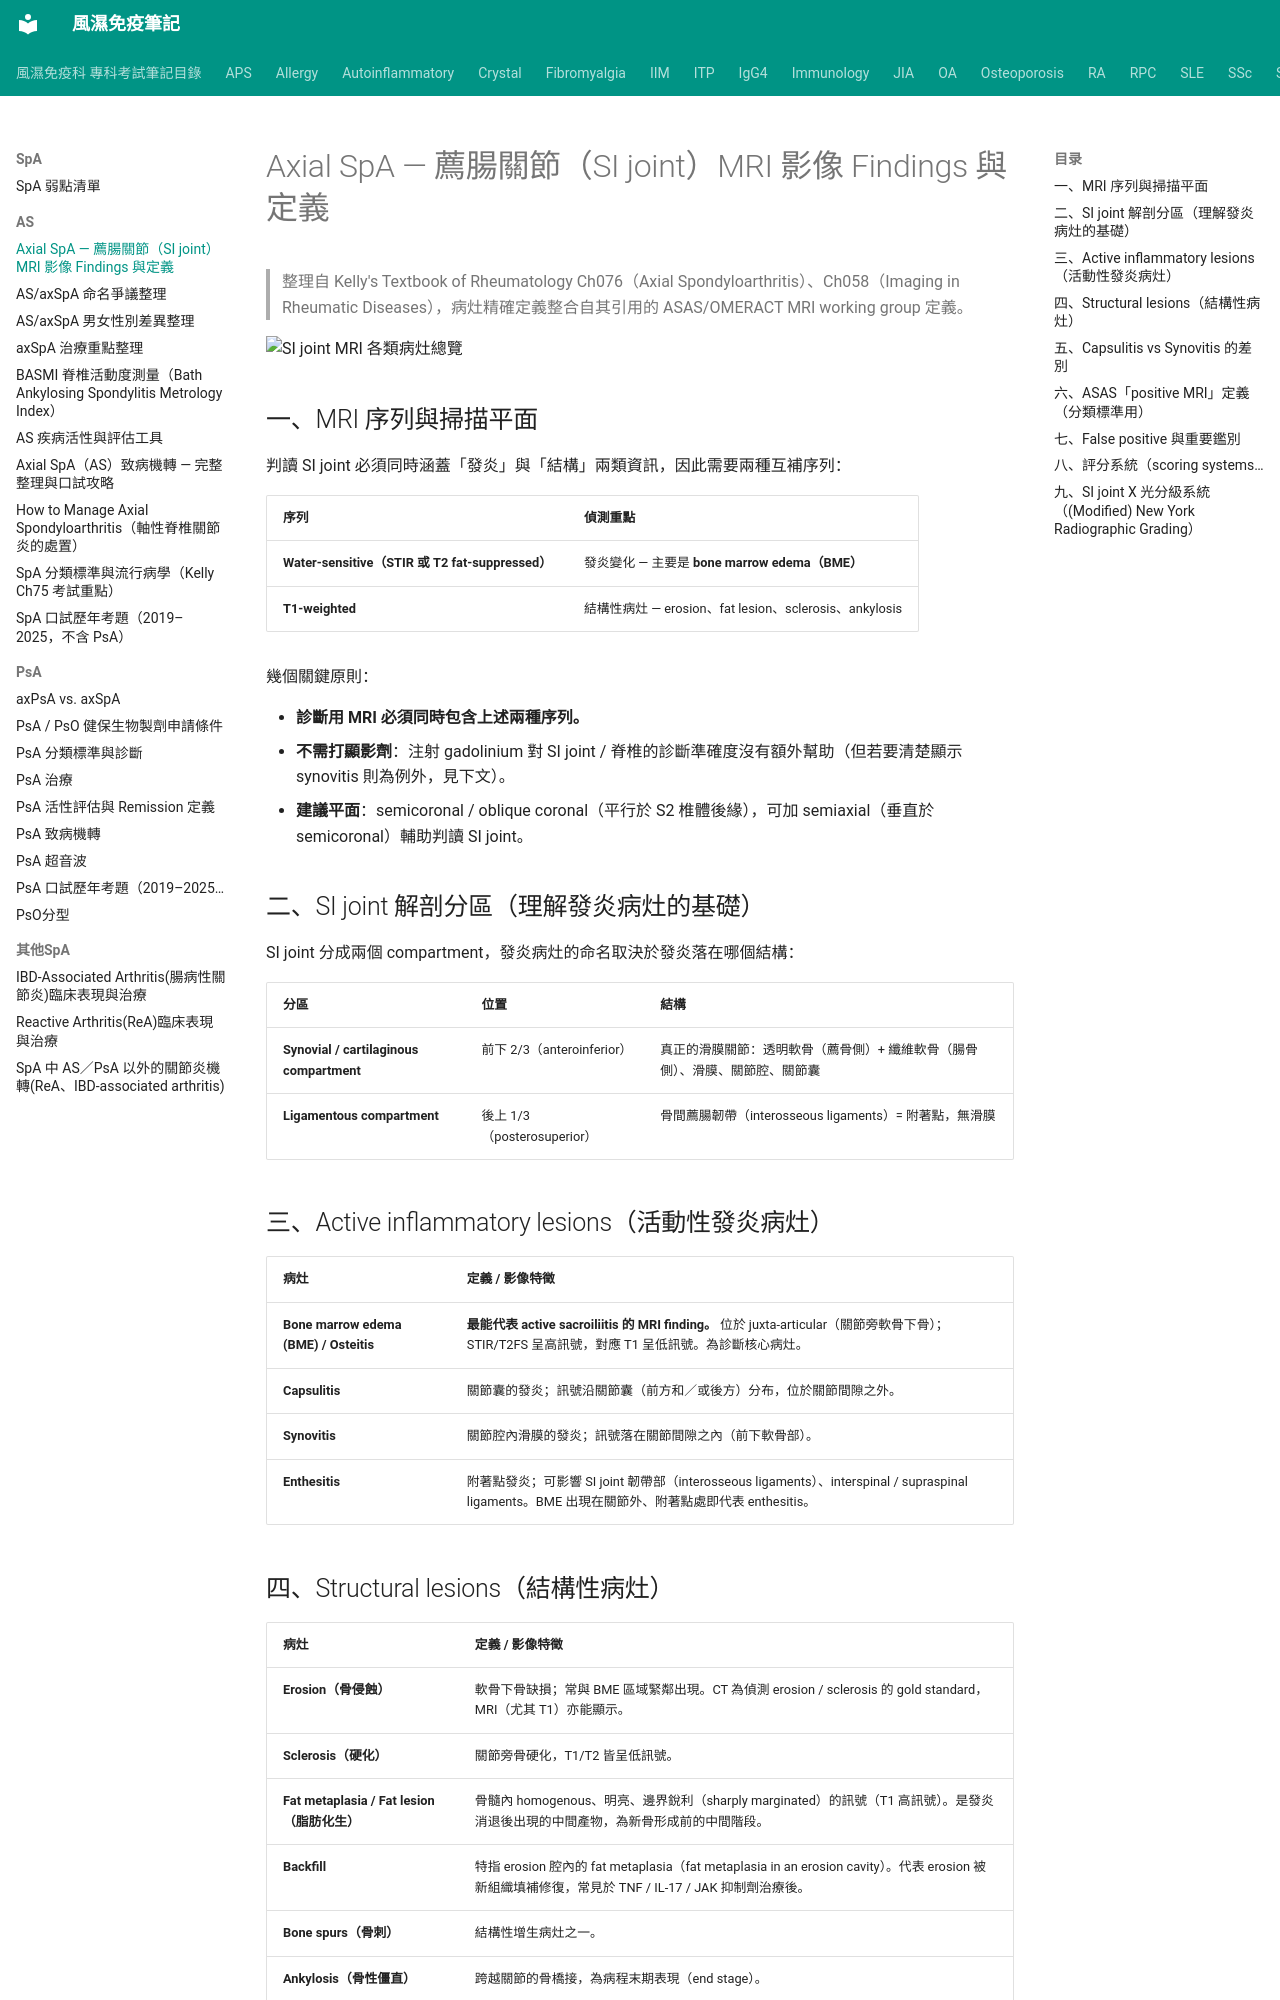

repository: tsaiming1014/rheum-note · page: SpA/AS/AS_SI關節MRI影像findings/index.html · generator: mkdocs

# Axial SpA — 薦腸關節（SI joint）MRI 影像 Findings 與定義

> 整理自 Kelly's Textbook of Rheumatology Ch076（Axial Spondyloarthritis）、Ch058（Imaging in Rheumatic Diseases），病灶精確定義整合自其引用的 ASAS/OMERACT MRI working group 定義。

![SI joint MRI 各類病灶總覽](../../images/SI%20joint%20MRI.png)

## 一、MRI 序列與掃描平面

判讀 SI joint 必須同時涵蓋「發炎」與「結構」兩類資訊，因此需要兩種互補序列：

| 序列 | 偵測重點 |
|---|---|
| **Water-sensitive（STIR 或 T2 fat-suppressed）** | 發炎變化 — 主要是 **bone marrow edema（BME）** |
| **T1-weighted** | 結構性病灶 — erosion、fat lesion、sclerosis、ankylosis |

幾個關鍵原則：

- **診斷用 MRI 必須同時包含上述兩種序列。**
- **不需打顯影劑**：注射 gadolinium 對 SI joint / 脊椎的診斷準確度沒有額外幫助（但若要清楚顯示 synovitis 則為例外，見下文）。
- **建議平面**：semicoronal / oblique coronal（平行於 S2 椎體後緣），可加 semiaxial（垂直於 semicoronal）輔助判讀 SI joint。

## 二、SI joint 解剖分區（理解發炎病灶的基礎）

SI joint 分成兩個 compartment，發炎病灶的命名取決於發炎落在哪個結構：

| 分區 | 位置 | 結構 |
|---|---|---|
| **Synovial / cartilaginous compartment** | 前下 2/3（anteroinferior） | 真正的滑膜關節：透明軟骨（薦骨側）+ 纖維軟骨（腸骨側）、滑膜、關節腔、關節囊 |
| **Ligamentous compartment** | 後上 1/3（posterosuperior） | 骨間薦腸韌帶（interosseous ligaments）= 附著點，無滑膜 |

## 三、Active inflammatory lesions（活動性發炎病灶）

| 病灶 | 定義 / 影像特徵 |
|---|---|
| **Bone marrow edema (BME) / Osteitis** | **最能代表 active sacroiliitis 的 MRI finding。** 位於 juxta-articular（關節旁軟骨下骨）；STIR/T2FS 呈高訊號，對應 T1 呈低訊號。為診斷核心病灶。 |
| **Capsulitis** | 關節囊的發炎；訊號沿關節囊（前方和／或後方）分布，位於關節間隙之外。 |
| **Synovitis** | 關節腔內滑膜的發炎；訊號落在關節間隙之內（前下軟骨部）。 |
| **Enthesitis** | 附著點發炎；可影響 SI joint 韌帶部（interosseous ligaments）、interspinal / supraspinal ligaments。BME 出現在關節外、附著點處即代表 enthesitis。 |
